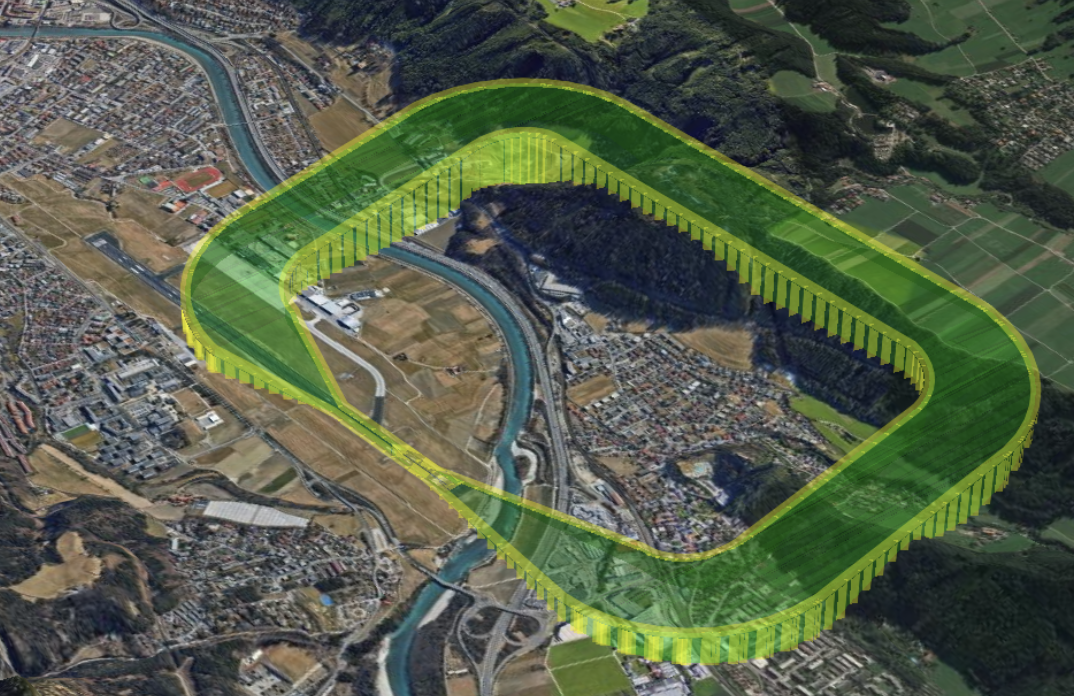

Values plotted in this chart, from the file beside it:
lat, lon, alt, tol
47.26, 11.33, 1915, 80
47.26, 11.33, 1915, 80
47.26, 11.33, 1915, 80
47.26, 11.33, 1915, 80
47.26, 11.33, 1915, 80
47.26, 11.34, 1915, 80
47.26, 11.34, 1915, 80
47.26, 11.34, 1915, 80
47.26, 11.34, 1915, 80
47.26, 11.34, 1915, 80
47.26, 11.34, 1915, 80
47.26, 11.34, 1952, 142
47.26, 11.34, 1990, 205
47.26, 11.34, 2028, 268
47.26, 11.34, 2065, 330
47.26, 11.34, 2102, 392
47.26, 11.34, 2140, 455
47.26, 11.34, 2178, 518
47.26, 11.34, 2215, 580
47.26, 11.35, 2235, 580
47.26, 11.35, 2255, 580
47.26, 11.35, 2275, 580
47.26, 11.35, 2295, 580
47.26, 11.35, 2315, 580
47.26, 11.35, 2335, 580
47.26, 11.35, 2355, 580
47.26, 11.35, 2375, 580
47.26, 11.35, 2395, 580
47.26, 11.35, 2415, 580
47.26, 11.35, 2436, 580
47.26, 11.35, 2458, 580
47.26, 11.35, 2479, 580
47.26, 11.35, 2501, 580
47.25, 11.35, 2522, 580
47.25, 11.35, 2544, 580
47.25, 11.35, 2565, 580
47.25, 11.35, 2586, 580
47.25, 11.35, 2608, 580
47.25, 11.35, 2629, 580
47.25, 11.35, 2651, 580
47.25, 11.35, 2672, 580
47.25, 11.35, 2694, 580
47.25, 11.35, 2715, 580
47.25, 11.35, 2735, 580
47.25, 11.35, 2755, 580
47.25, 11.35, 2775, 580
47.25, 11.35, 2795, 580
47.25, 11.35, 2815, 580
47.25, 11.35, 2835, 580
47.25, 11.35, 2855, 580
47.25, 11.35, 2875, 580
47.25, 11.35, 2895, 580
47.25, 11.35, 2915, 580
47.25, 11.35, 2915, 580
47.25, 11.35, 2915, 580
47.25, 11.34, 2915, 580
47.25, 11.34, 2915, 580
47.25, 11.34, 2915, 580
47.25, 11.34, 2915, 580
47.25, 11.34, 2915, 580
... 72 more rows
